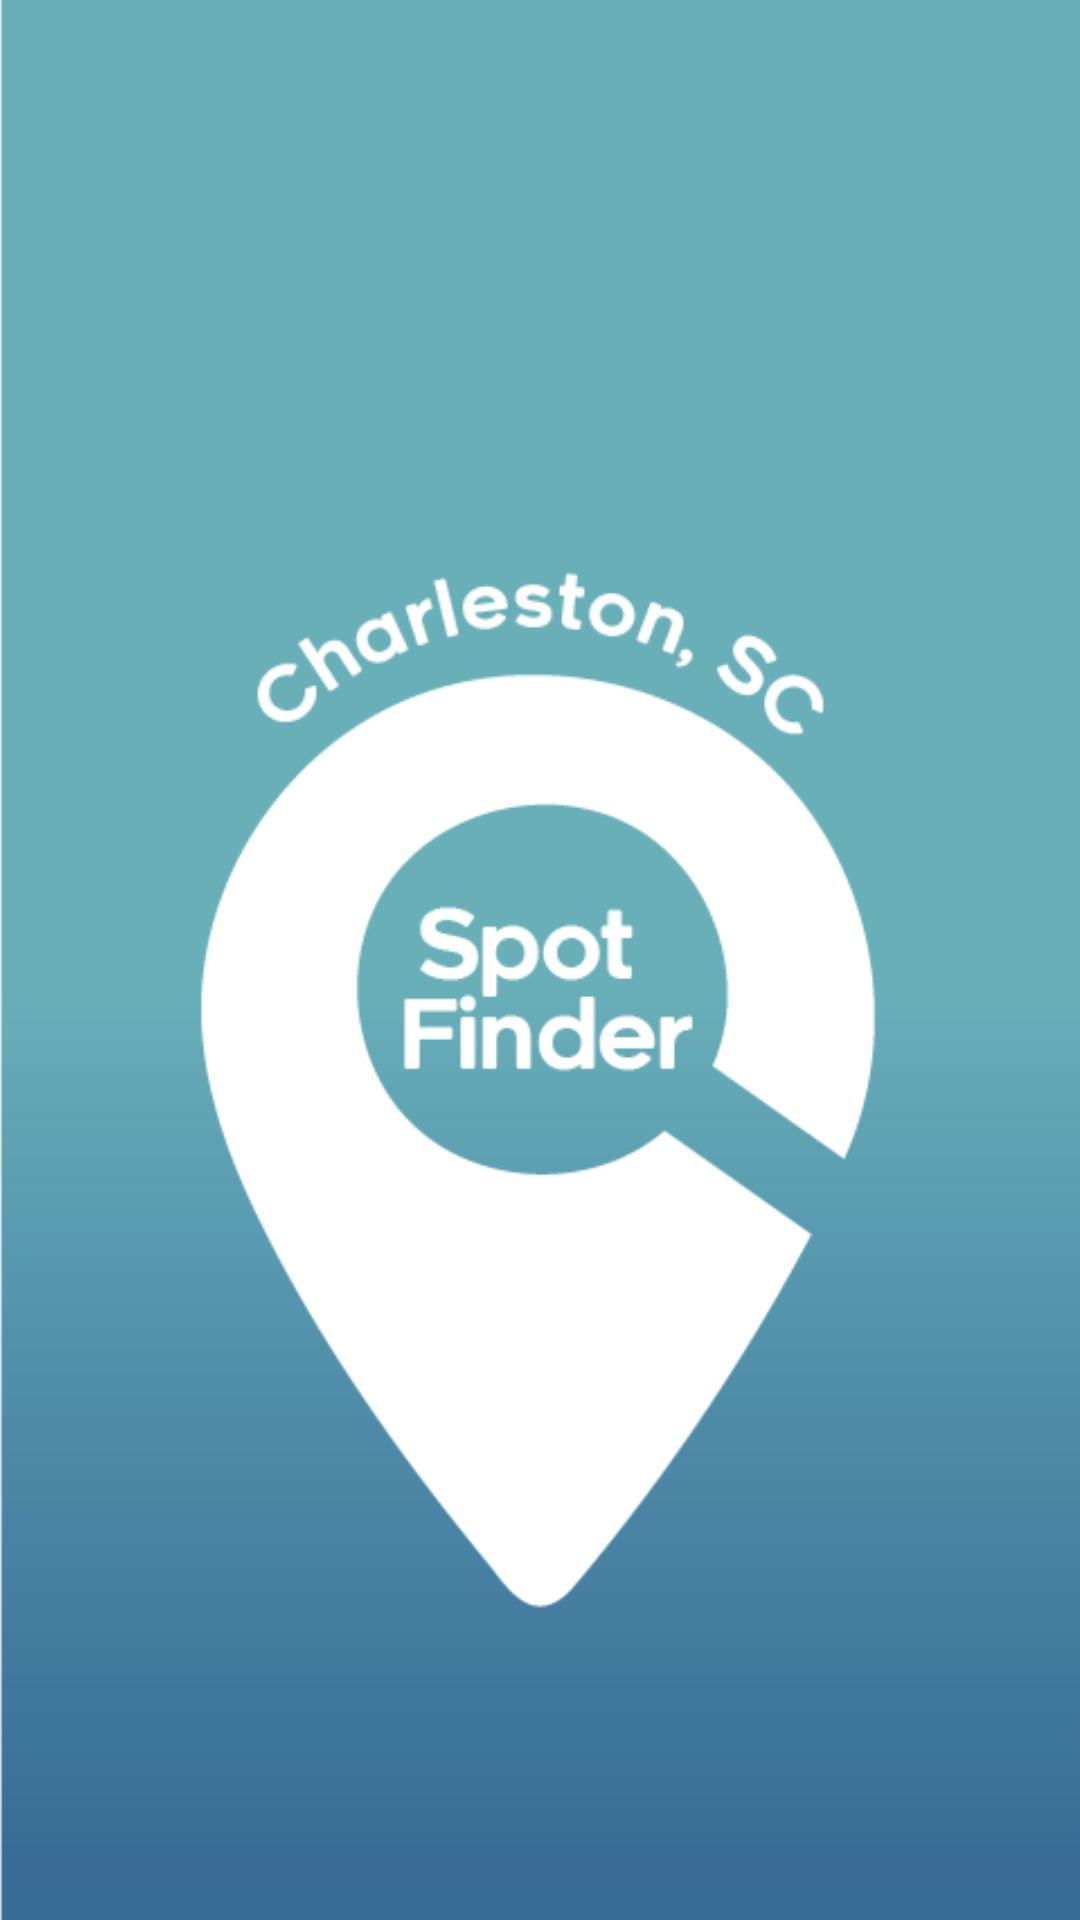

Layout XML and referenced resources for this Android screen:
<!-- AndroidManifest.xml: application theme Theme.SpotFinderMobilev15 -->
<!-- res/layout/activity_splash.xml -->
<?xml version="1.0" encoding="utf-8"?>
<androidx.constraintlayout.widget.ConstraintLayout xmlns:android="http://schemas.android.com/apk/res/android"
    xmlns:app="http://schemas.android.com/apk/res-auto"
    xmlns:tools="http://schemas.android.com/tools"
    android:layout_width="match_parent"
    android:layout_height="match_parent"
    android:background="@drawable/app_background3"
    tools:context=".splash">

    
    <ImageView
        android:id="@+id/splash_logo"
        android:layout_width="555dp"
        android:layout_height="446dp"
        android:layout_marginTop="140dp"
        app:layout_constraintEnd_toEndOf="parent"
        app:layout_constraintStart_toStartOf="parent"
        app:layout_constraintTop_toTopOf="parent"
        app:srcCompat="@drawable/logo_splash" />


</androidx.constraintlayout.widget.ConstraintLayout>
<!-- resources referenced by this layout -->
<resources>
  <!-- drawable app_background3: png bitmap (drawable-v24, 4030 bytes) -->
  <!-- drawable logo_splash: png bitmap (drawable-v24, 13283 bytes) -->
  <style name="Theme.SpotFinderMobilev15" parent="Theme.MaterialComponents.DayNight.NoActionBar">
          
          <item name="colorPrimary">@color/purple_500</item>
          <item name="colorPrimaryVariant">@color/purple_700</item>
          <item name="colorOnPrimary">@color/white</item>
          
          <item name="colorSecondary">@color/teal_200</item>
          <item name="colorSecondaryVariant">@color/teal_700</item>
          <item name="colorOnSecondary">@color/black</item>
          
          <item name="android:statusBarColor" tools:targetApi="l">?attr/colorPrimaryVariant</item>
          
      </style>
  <color name="purple_500">#FF6200EE</color>
  <color name="purple_700">#FF3700B3</color>
  <color name="white">#FFFFFFFF</color>
  <color name="teal_200">#FF03DAC5</color>
  <color name="teal_700">#FF018786</color>
  <color name="black">#FF000000</color>
</resources>
